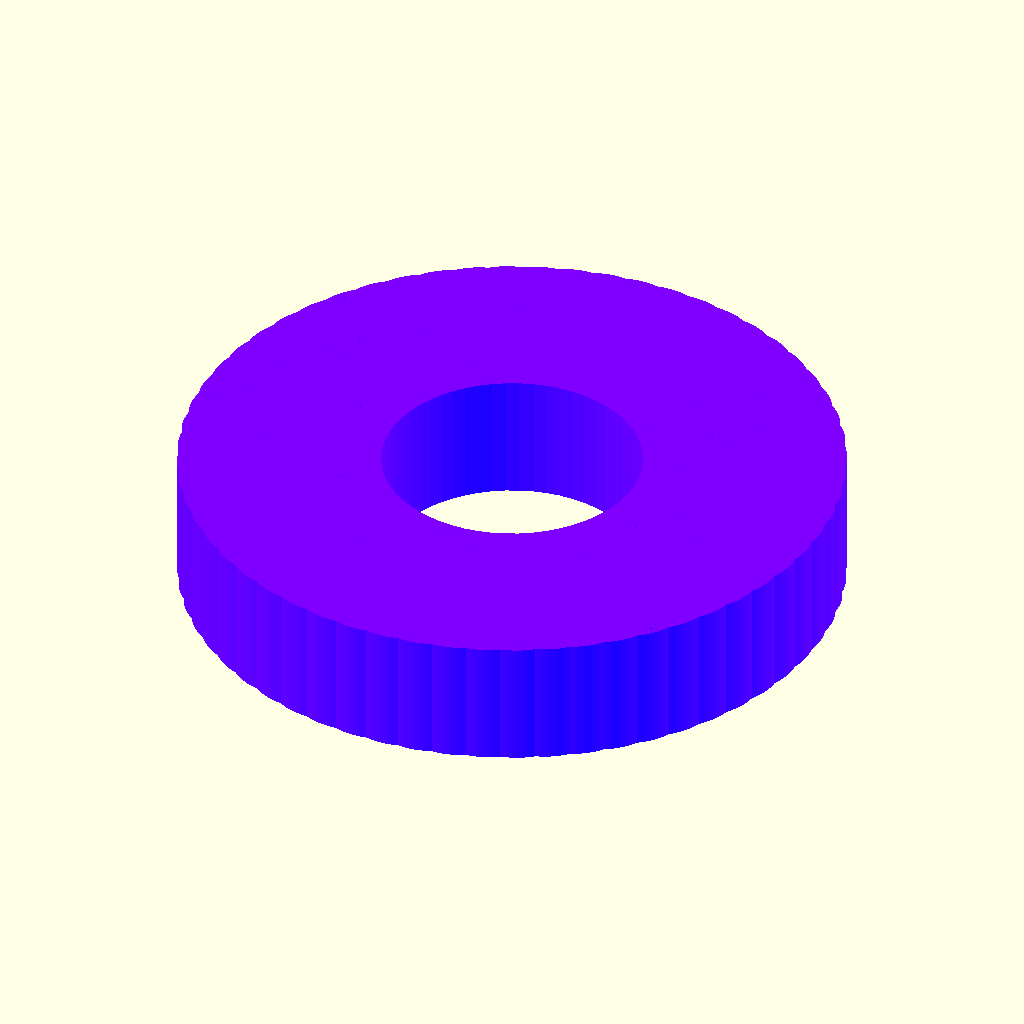
Cell 1: the model at its default parameters.
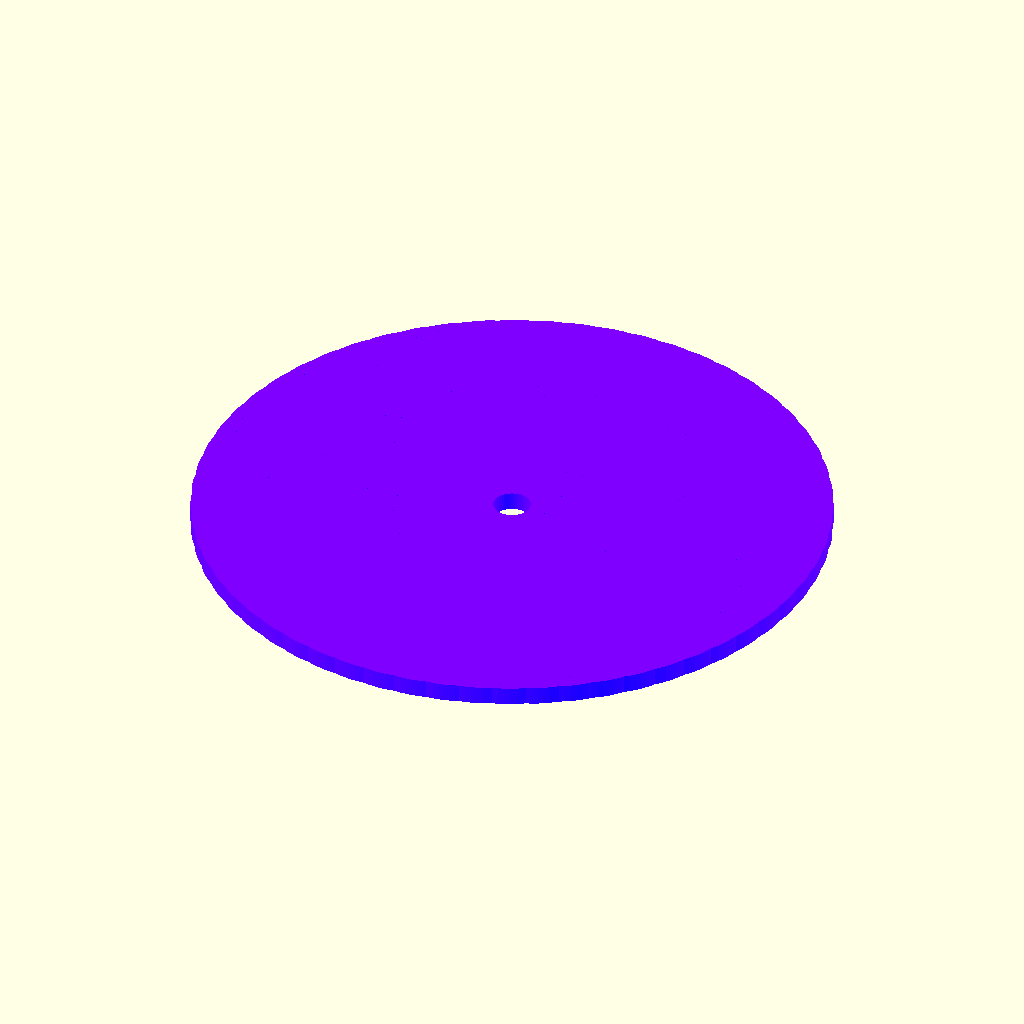
Cell 2: the same model with size = 10.
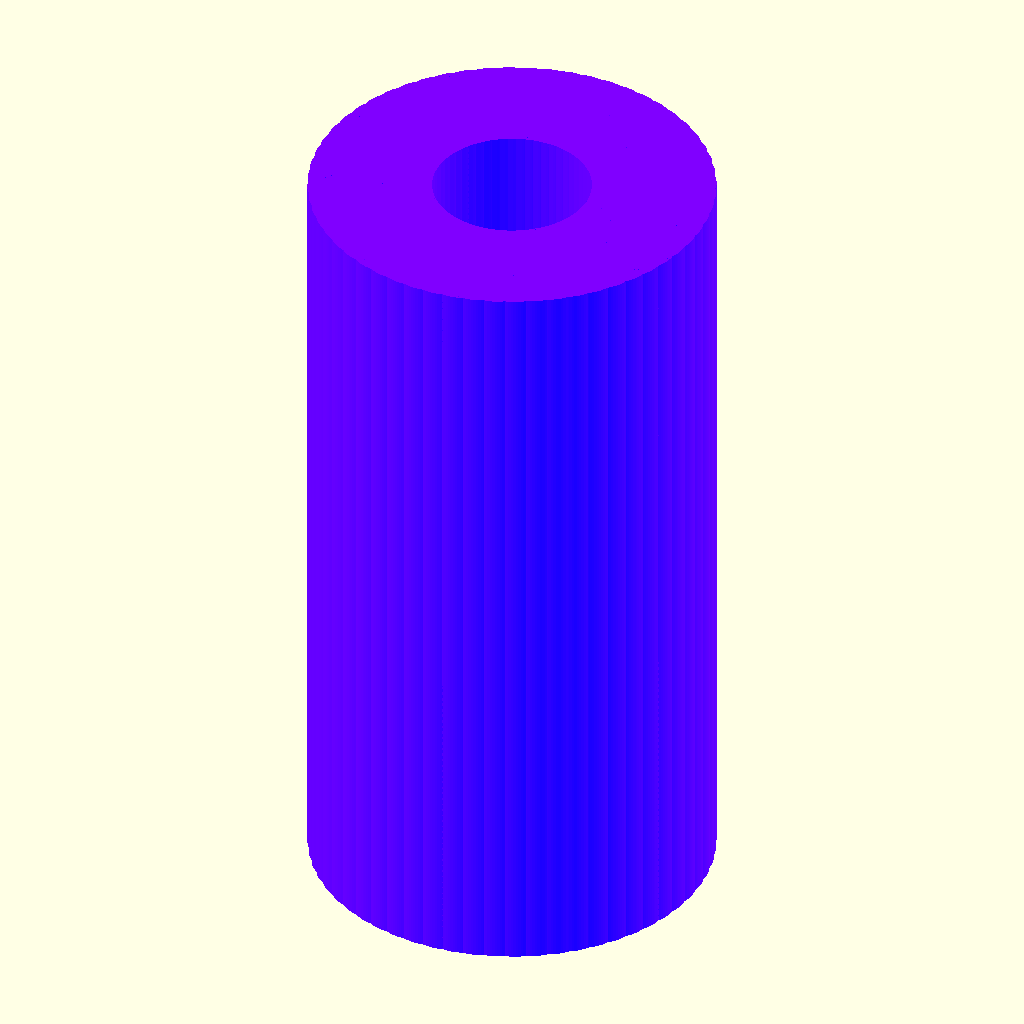
Cell 3: height = 10 (everything else at default).
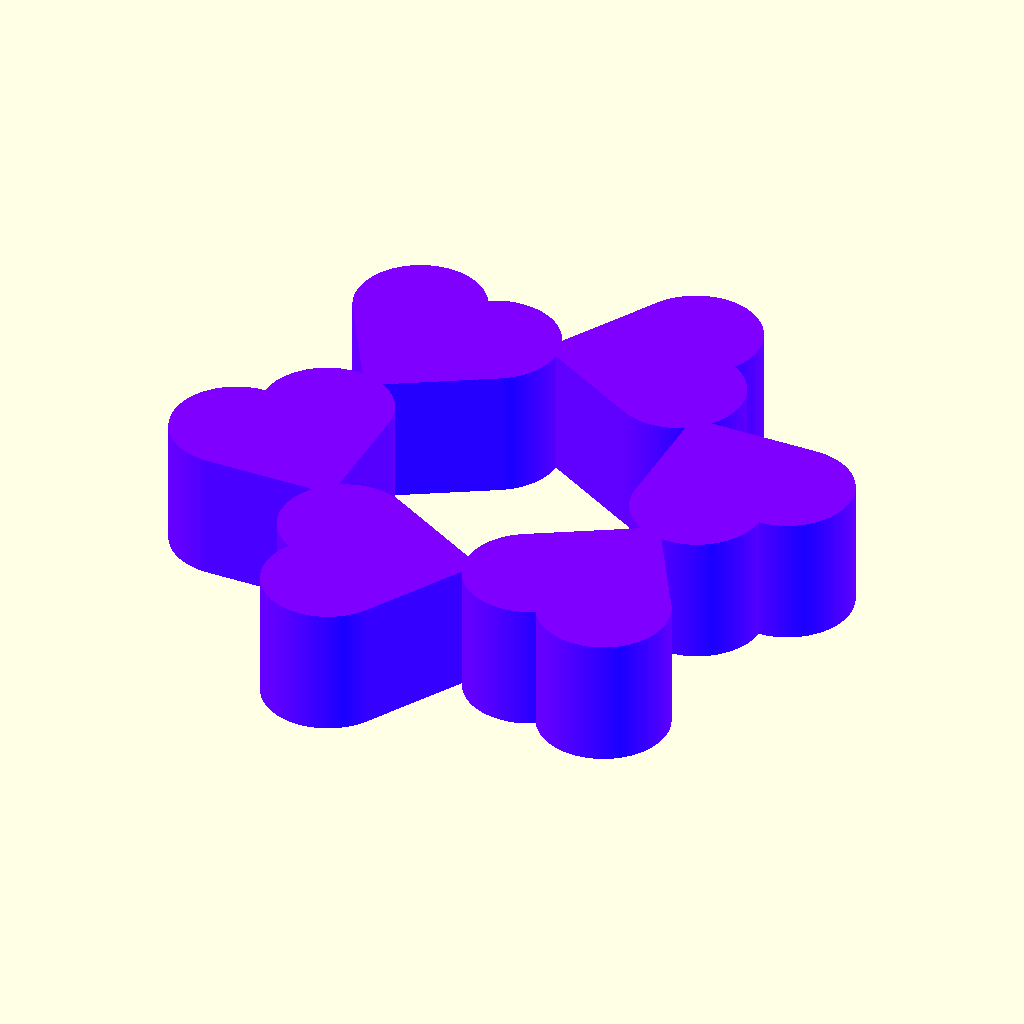
Cell 4: the same model with step = 10.
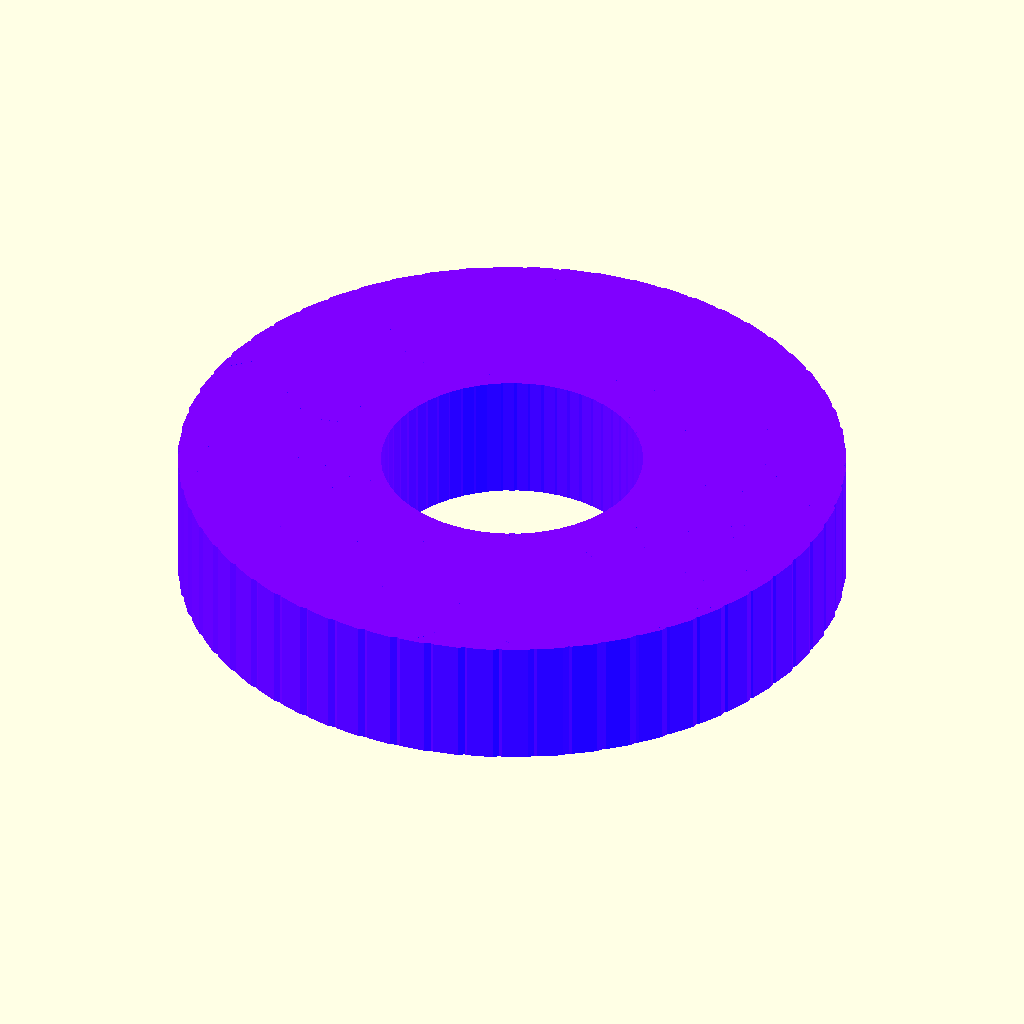
Cell 5 — resolution set to 16, the other parameters unchanged.
All cells are drawn from the same view direction (rotation 55°, 0°, 25°, orthographic, colour scheme Cornfield), but the view is re-fitted for each cell, so position and scale can differ between cells as well as the parameter.
OpenSCAD source file inputs/thingiverse/files/thing-42871/Shape-customizer/example.scad:
size=1;//[1:10]
height=1;//[1:10]
step=1;//[1:10]
resolution=100;//[16:128]

module heart(size=12,le=12){
color([.5,0,7]){
linear_extrude(height=le){
square([size,size]);
translate([size/2,0,0])
circle(r=size/2);
translate([size,size/2,0])
circle(r=size/2);
}
}
}


 coolShape1(step);
module coolShape1(step=1){
$fn=resolution;
for(i=[-1:step/10:5]){
rotate(i*360/6,[0,0,5])
translate([1,0,1])
heart(size,height);
}
}
Customizer parameters (derived from the source; name, type, default, range or options):
size: number, default 1, range 1 to 10
height: number, default 1, range 1 to 10
step: number, default 1, range 1 to 10
resolution: number, default 100, range 16 to 128
